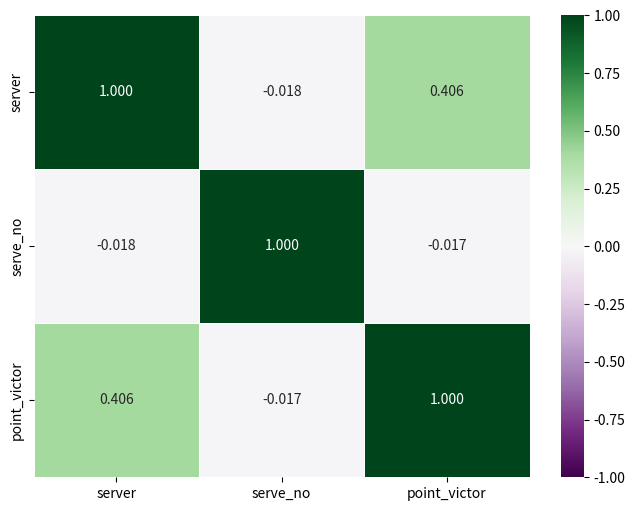

Here is the Python script that generated this plot: (Note: this script raises an exception after producing the figure.)
import pandas as pd
import seaborn as sns
import matplotlib.pyplot as plt

# 相关系数矩阵数据
correlation_data = {
    'server': [1, -0.017804238, 0.405710795],
    'serve_no': [-0.017804238, 1, -0.017482919],
    'point_victor': [0.405710795, -0.017482919, 1]
}

# 创建DataFrame
correlation_df = pd.DataFrame(correlation_data, index=['server', 'serve_no', 'point_victor'])

# 绘制相关系数矩阵的热图，使用不同的配色方案
plt.figure(figsize=(8, 6))
sns.heatmap(correlation_df, annot=True, cmap='PRGn', fmt=".3f", vmin=-1, vmax=1, linewidths=.5)


# 保存图像到文件
plt.savefig('相关系数/发球因素相关系数.png', dpi=600)

# 显示图像
plt.show()
